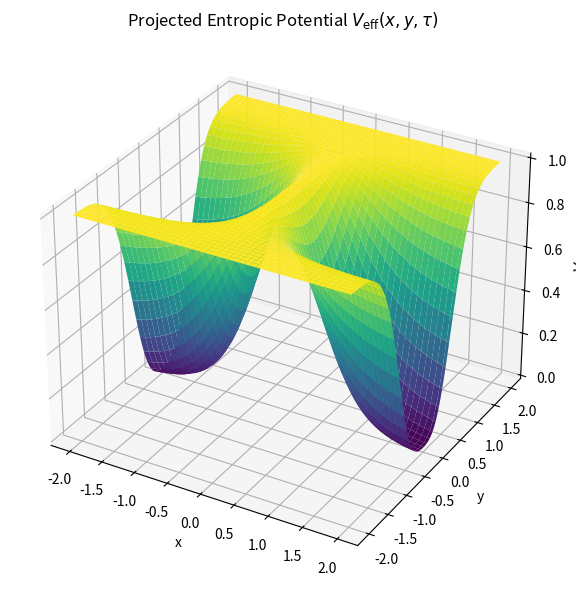

Recreate this plot in Python.
import numpy as np
import matplotlib.pyplot as plt
from mpl_toolkits.mplot3d import Axes3D

# Effective parameters
lambda_prime = 1.0
v_prime = 1.0

# Coordinates in x, y, tau (τ here acts like 'z')
x = np.linspace(-2, 2, 100)
y = np.linspace(-2, 2, 100)
X, Y = np.meshgrid(x, y)

# Define entropy field components
phi_x = np.tanh(X)           # toy model for φ(x)
chi_y_tau = np.exp(-Y**2)    # toy model for χ(y, τ) at fixed τ

# Combine into full entropy field
S = phi_x * chi_y_tau

# Compute entropic effective potential
V_eff = lambda_prime * (S**2 - v_prime**2)**2

# Plot the 3D potential surface
fig = plt.figure(figsize=(10, 6))
ax = fig.add_subplot(111, projection='3d')
ax.plot_surface(X, Y, V_eff, cmap='viridis', edgecolor='none')

ax.set_title("Projected Entropic Potential $V_{\\mathrm{eff}}(x, y, \\tau)$")
ax.set_xlabel("x")
ax.set_ylabel("y")
ax.set_zlabel("$V_{\\mathrm{eff}}$")

plt.tight_layout()
plt.show()
